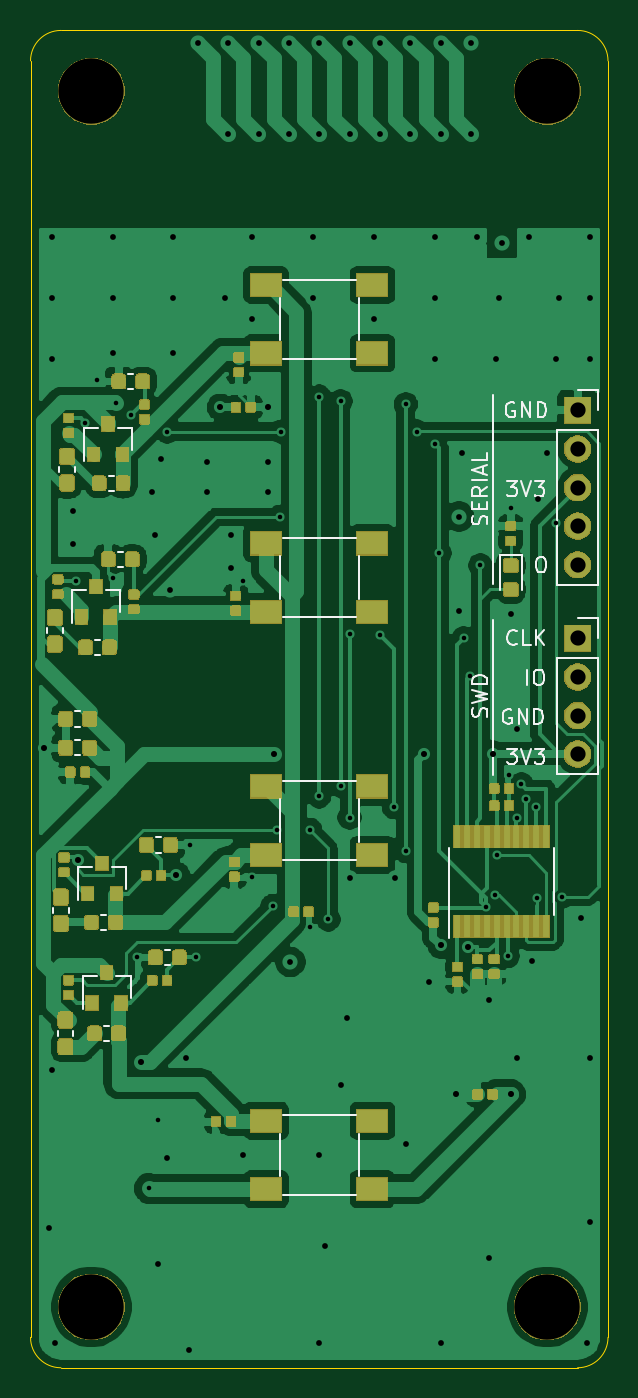
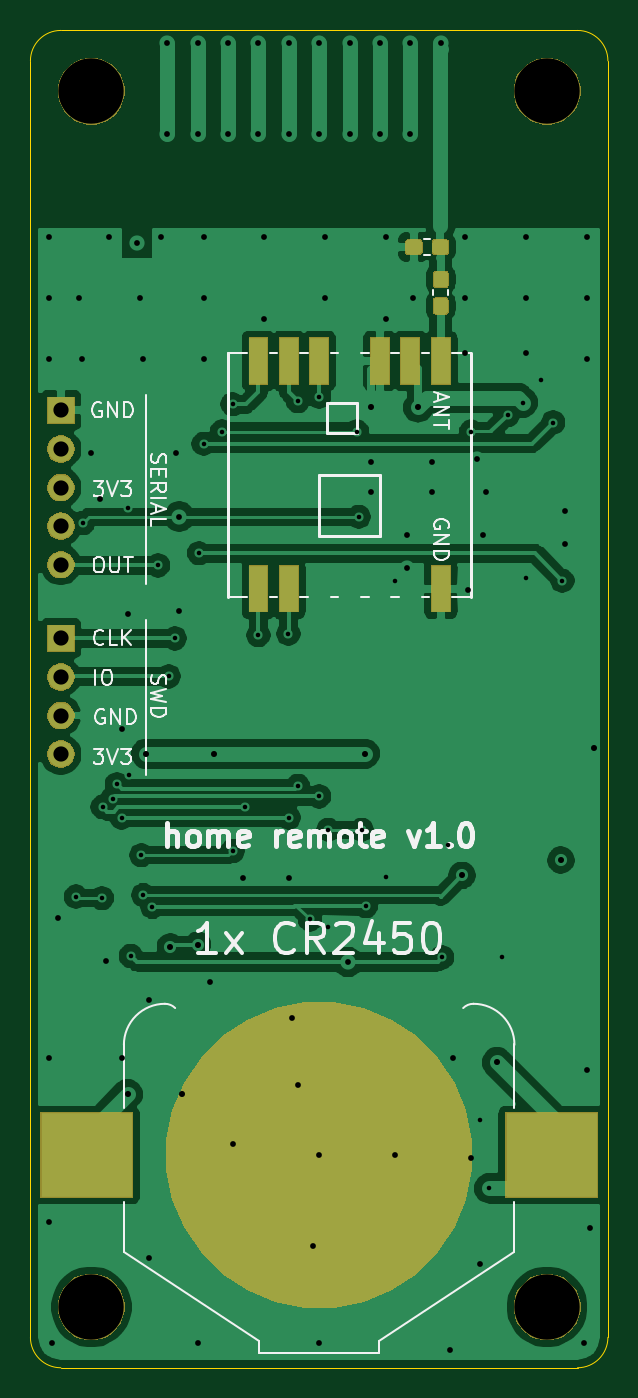
Circuit board: 11 layer files. Board 38.0 x 88.0 mm.
- bottom_copper: remote-B_Cu.gbr (98744 bytes)
- bottom_mask: remote-B_Mask.gbr (17582 bytes)
- paste: remote-B_Paste.gbr (7548 bytes)
- bottom_silk: remote-B_SilkS.gbr (17267 bytes)
- outline: remote-Edge_Cuts.gbr (985 bytes)
- top_copper: remote-F_Cu.gbr (247132 bytes)
- top_mask: remote-F_Mask.gbr (84306 bytes)
- paste: remote-F_Paste.gbr (128999 bytes)
- top_silk: remote-F_SilkS.gbr (11049 bytes)
- drill: remote-NPTH.drl (380 bytes)
- drill: remote-PTH.drl (2972 bytes)

=== bottom_copper: remote-B_Cu.gbr (98744 bytes, source omitted) ===
=== bottom_mask: remote-B_Mask.gbr (17582 bytes, source omitted) ===
=== paste: remote-B_Paste.gbr (7548 bytes, source omitted) ===
=== bottom_silk: remote-B_SilkS.gbr (17267 bytes, source omitted) ===
=== outline: remote-Edge_Cuts.gbr ===
G04 #@! TF.GenerationSoftware,KiCad,Pcbnew,5.1.5+dfsg1-2build2*
G04 #@! TF.CreationDate,2020-10-16T19:58:43-06:00*
G04 #@! TF.ProjectId,remote,72656d6f-7465-42e6-9b69-6361645f7063,rev?*
G04 #@! TF.SameCoordinates,Original*
G04 #@! TF.FileFunction,Profile,NP*
%FSLAX46Y46*%
G04 Gerber Fmt 4.6, Leading zero omitted, Abs format (unit mm)*
G04 Created by KiCad (PCBNEW 5.1.5+dfsg1-2build2) date 2020-10-16 19:58:43*
%MOMM*%
%LPD*%
G04 APERTURE LIST*
%ADD10C,0.050000*%
G04 APERTURE END LIST*
D10*
X32000000Y-118000000D02*
X66000000Y-118000000D01*
X32000000Y-118000000D02*
G75*
G02X30000000Y-116000000I0J2000000D01*
G01*
X68000000Y-116000000D02*
G75*
G02X66000000Y-118000000I-2000000J0D01*
G01*
X68000000Y-32000000D02*
X68000000Y-116000000D01*
X30000000Y-32000000D02*
X30000000Y-116000000D01*
X30000000Y-32000000D02*
G75*
G02X32000000Y-30000000I2000000J0D01*
G01*
X66000000Y-30000000D02*
G75*
G02X68000000Y-32000000I0J-2000000D01*
G01*
X32000000Y-30000000D02*
X66000000Y-30000000D01*
M02*

=== top_copper: remote-F_Cu.gbr (247132 bytes, source omitted) ===
=== top_mask: remote-F_Mask.gbr (84306 bytes, source omitted) ===
=== paste: remote-F_Paste.gbr (128999 bytes, source omitted) ===
=== top_silk: remote-F_SilkS.gbr (11049 bytes, source omitted) ===
=== drill: remote-NPTH.drl ===
M48
; DRILL file {KiCad 5.1.5+dfsg1-2build2} date Fri 16 Oct 2020 07:58:47 PM MDT
; FORMAT={-:-/ absolute / inch / decimal}
; #@! TF.CreationDate,2020-10-16T19:58:47-06:00
; #@! TF.GenerationSoftware,Kicad,Pcbnew,5.1.5+dfsg1-2build2
; #@! TF.FileFunction,NonPlated,1,2,NPTH
FMAT,2
INCH
T1C0.1693
%
G90
G05
T1
X1.3386Y-4.4882
X1.3386Y-1.3386
X2.5197Y-4.4882
X2.5197Y-1.3386
T0
M30

=== drill: remote-PTH.drl ===
M48
; DRILL file {KiCad 5.1.5+dfsg1-2build2} date Fri 16 Oct 2020 07:58:47 PM MDT
; FORMAT={-:-/ absolute / inch / decimal}
; #@! TF.CreationDate,2020-10-16T19:58:47-06:00
; #@! TF.GenerationSoftware,Kicad,Pcbnew,5.1.5+dfsg1-2build2
; #@! TF.FileFunction,Plated,1,2,PTH
FMAT,2
INCH
T1C0.0118
T2C0.0150
T3C0.0157
T4C0.0394
%
G90
G05
T1
X1.2992Y-2.6063
X1.3228Y-2.1969
X1.3543Y-2.0866
X1.3937Y-2.5984
X1.4016Y-2.1457
X1.4409Y-2.1772
X1.4567Y-3.5827
X1.4882Y-4.1811
X1.5118Y-4.0039
X1.5354Y-2.2205
X1.5945Y-3.2913
X1.6102Y-3.5827
X1.7323Y-2.6063
X1.7559Y-3.374
X1.8081Y-3.4498
X1.8189Y-3.252
X1.8268Y-2.4409
X1.8307Y-2.2205
X1.9055Y-3.252
X1.9055Y-3.5039
X1.9291Y-2.1299
X1.9291Y-3.1654
X1.9528Y-3.4843
X1.9843Y-2.1417
X1.9843Y-3.1378
X2.0079Y-3.2205
X2.0089Y-2.7441
X2.0866Y-2.748
X2.122Y-3.1929
X2.1535Y-2.1496
X2.1535Y-3.3071
X2.1811Y-2.2205
X2.2283Y-2.252
X2.2402Y-2.5354
X2.3031Y-2.7559
X2.3189Y-2.8543
X2.3465Y-2.5669
X2.361Y-3.4517
X2.3847Y-3.4213
X2.3898Y-3.3179
X2.4173Y-3.5787
X2.4213Y-3.1102
X2.4252Y-2.4173
X2.4409Y-3.2205
X2.4528Y-3.1339
X2.4645Y-3.1712
X2.4902Y-3.1929
X2.4921Y-3.4291
X2.5412Y-2.4574
X2.5591Y-3.4252
T2
X1.2283Y-4.2835
X1.2362Y-1.7165
X1.2362Y-1.874
X1.2362Y-2.0315
X1.2362Y-3.874
X1.2441Y-4.5827
X1.2913Y-2.4252
X1.2913Y-2.5118
X1.3937Y-1.7165
X1.3937Y-1.874
X1.3937Y-2.0157
X1.4961Y-2.378
X1.5039Y-2.4882
X1.5118Y-4.378
X1.5197Y-2.2913
X1.5354Y-4.1024
X1.5433Y-2.6299
X1.5512Y-1.7165
X1.5512Y-1.874
X1.5512Y-2.0157
X1.5827Y-3.8425
X1.5906Y-4.5984
X1.6142Y-1.2126
X1.6378Y-2.2992
X1.6378Y-2.378
X1.685Y-1.874
X1.6929Y-1.2126
X1.6929Y-1.4488
X1.7008Y-2.4882
X1.7008Y-2.5748
X1.7323Y-4.0945
X1.7559Y-1.7165
X1.7559Y-1.9291
X1.7717Y-1.2126
X1.7717Y-1.4488
X1.7953Y-2.2992
X1.7953Y-2.378
X1.8504Y-1.2126
X1.8504Y-1.4488
X1.8543Y-3.5945
X1.9134Y-1.7165
X1.9134Y-1.874
X1.9291Y-1.2126
X1.9291Y-1.4488
X1.9291Y-4.0945
X1.9291Y-4.5827
X1.9449Y-4.3307
X1.9843Y-3.9134
X2.0Y-3.7402
X2.0079Y-1.2126
X2.0079Y-1.4488
X2.0079Y-3.378
X2.0709Y-1.7165
X2.0709Y-1.9291
X2.0866Y-1.2126
X2.0866Y-1.4488
X2.126Y-3.378
X2.1535Y-4.0669
X2.1654Y-1.2126
X2.1654Y-1.4488
X2.2126Y-3.6457
X2.2283Y-1.7165
X2.2283Y-1.874
X2.2283Y-2.0315
X2.2441Y-1.2126
X2.2441Y-1.4488
X2.2441Y-4.5827
X2.2913Y-2.4409
X2.2913Y-2.685
X2.2992Y-2.2756
X2.3228Y-1.2126
X2.3228Y-1.4488
X2.3386Y-1.7165
X2.3701Y-3.6929
X2.3701Y-4.3622
X2.3858Y-2.0315
X2.3937Y-1.874
X2.4016Y-1.7323
X2.4252Y-2.6929
X2.4409Y-2.9921
X2.4409Y-3.8425
X2.4724Y-1.7165
X2.4803Y-3.5906
X2.4961Y-2.3937
X2.5197Y-2.2756
X2.5433Y-2.0315
X2.5512Y-1.874
X2.6063Y-3.4803
X2.622Y-4.5827
X2.6299Y-1.7165
X2.6299Y-1.874
X2.6299Y-2.0315
X2.6299Y-3.8425
X2.6299Y-4.2677
T3
X1.2165Y-3.0394
X1.3031Y-3.3307
X1.4685Y-3.8543
X1.5591Y-3.3701
X1.6732Y-2.1575
X1.7953Y-2.1575
X1.811Y-3.0551
X2.2008Y-3.0551
X2.2441Y-3.5512
X2.2835Y-3.937
X2.315Y-3.5551
X2.378Y-3.0551
X2.4252Y-3.937
T4
X2.5984Y-2.1654
X2.5984Y-2.2654
X2.5984Y-2.3654
X2.5984Y-2.4654
X2.5984Y-2.5654
X2.5984Y-2.7559
X2.5984Y-2.8559
X2.5984Y-2.9559
X2.5984Y-3.0559
T0
M30

